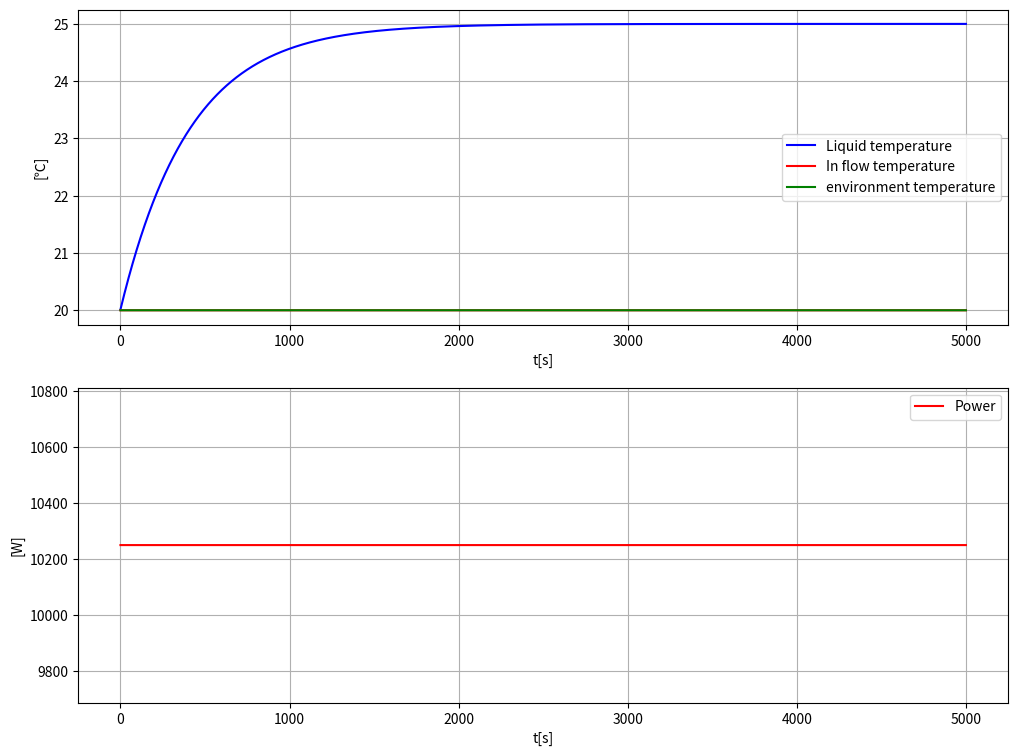

The matplotlib source for this figure:
import numpy as np
import matplotlib.pyplot as plot
import math

power_init = 0  # P
power_op = 10_250  # P_op
temp_liquid_init = 20  # T
temp_env = 20  # T_env
temp_in = 20  # T_in
flow = 0.25*10**(-3)  # F
specific_heat_capacity = 4200  # c
density = 1000  # ρ
volume_tank = 0.2  # V
heat_transfer_coefficient = 1000  # U
time_delay = 60  # τ

C_1 = specific_heat_capacity*density*flow  # c*ρ*F
C_2 = heat_transfer_coefficient  # U
C_3 = specific_heat_capacity*density*volume_tank  # C*ρ*v


def heat_tank_simulator(time_step: float = 1, start_time: float = 0, stop_time: float = 5000, power: float = 10_250, time_delay: float = 0):
    """Simulates the temperature development in a tank with a power controlled heat element.

    Args:
        time_step (float, optional): Size of time steps used by the Euler forward method. Defaults to 1 [s].
        start_time (float, optional): Start time of the simulator. Defaults to 0 [s].
        stop_time (float, optional): Stop time of the simulator. Defaults to 5000 [s].
        power (float, optional): Static power used by the simulator. Defaults to 10_250 [W].
        time_delay (float, optional): Delay before the power is turned on. Defaults to 0 [s].
    """

    # Initializing the simulator
    temperature = temp_liquid_init
    amount_of_steps = int(math.floor((stop_time-start_time)/time_step))
    print(f'{amount_of_steps = }')
    amount_of_steps_of_delay = int(math.floor((time_delay-start_time)/time_step))

    # initializing arrays for efficiency, using np.zeros() is a little slower but a bit safer than np.empty()
    time_array = np.zeros(amount_of_steps)
    temp_liquid_array = np.zeros(amount_of_steps)
    temp_in_array = np.zeros(amount_of_steps)
    temp_env_array = np.zeros(amount_of_steps)
    power_array = np.zeros(amount_of_steps)

    # Euler forward f(t+1) = f(t)+f'(t)*Ts
    for i in range(amount_of_steps):

        current_power = 0
        if(i >= amount_of_steps_of_delay):
            current_power = power

        current_time = i*time_step

        # Calculating temperature for this step.
        diff_temperature = (current_power+C_1*(temp_in-temperature) +
                            C_2*(temp_env-temperature))/C_3
        temperature = temperature + diff_temperature*time_step

        # Populating arrays
        time_array[i] = current_time
        temp_liquid_array[i] = temperature
        temp_in_array[i] = temp_in
        temp_env_array[i] = temp_env
        power_array[i] = current_power

    print(f'{temperature = }')

    # Plotting
    plot.close("all")  # Closes all figures before plotting
    plot.figure(num=1, figsize=(12, 9))

    # Plot 1
    plot.subplot(2, 1, 1)
    plot.plot(time_array, temp_liquid_array, "b")
    plot.plot(time_array, temp_in_array, "r")
    plot.plot(time_array, temp_env_array, "g")
    plot.grid()
    plot.xlabel("t[s]")
    plot.ylabel("[℃]")
    plot.legend(["Liquid temperature",
                "In flow temperature", "environment temperature"])

    # Plot 2
    plot.subplot(2, 1, 2)
    plot.plot(time_array, power_array, "r")
    plot.grid()
    plot.xlabel("t[s]")
    plot.ylabel("[W]")
    plot.legend(["Power"])

    plot.savefig("plot_heat_tank.svg")
    plot.show()

if __name__ == "__main__":
    heat_tank_simulator(time_step=1, start_time=0, stop_time=5000, power=10_250, time_delay=0)
